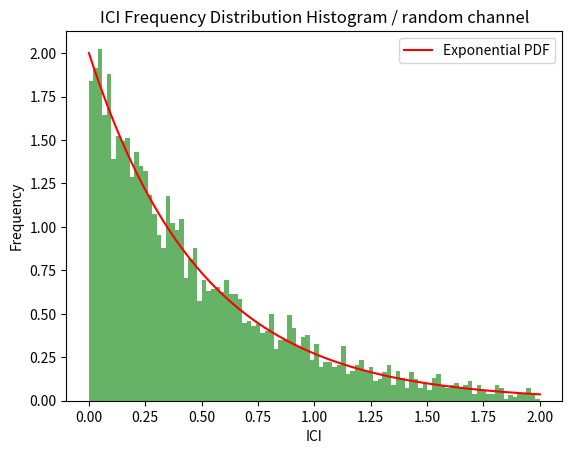

Reproduce this figure in Python.
import numpy as np
import matplotlib.pyplot as plt


samples = 5000
Mt = 256
Mr = 4

v = np.random.normal(0, 1, size=(1, Mr))
w = np.random.normal(0, 1, size=(Mt, 1))
v /= np.linalg.norm(v)
w /= np.linalg.norm(w)
ICI = []

for sample in range(samples):
    # 生成标准复高斯分布数据
    real_part = np.random.normal(0, 0.5, size=(Mr, Mt))  # 实部
    imaginary_part = np.random.normal(0, 0.5, size=(Mr, Mt))  # 虚部
    # 得到小尺度衰落
    Hs = real_part + 1j * imaginary_part
    ICI.append(np.linalg.norm(v @ Hs @ w) ** 2)

num_bins = 100  # 直方图的柱子数量
bin_range = (0, 2)  # 数据范围
sigma2 = 0.5

# 绘制直方图
n, bins, patches = plt.hist(ICI, num_bins, bin_range, density=True, alpha=0.6, color='g')

# 绘制指数分布
x = np.linspace(0, 2, 1000)
pdf_values = 1 / sigma2 * np.exp(-1 / sigma2 * x)
plt.plot(x, pdf_values, color='r', label='Exponential PDF')

# 设置图表标签和标题
plt.xlabel('ICI')
plt.ylabel('Frequency')
plt.legend()
plt.title('ICI Frequency Distribution Histogram / random channel')

# 显示图表
plt.show()
